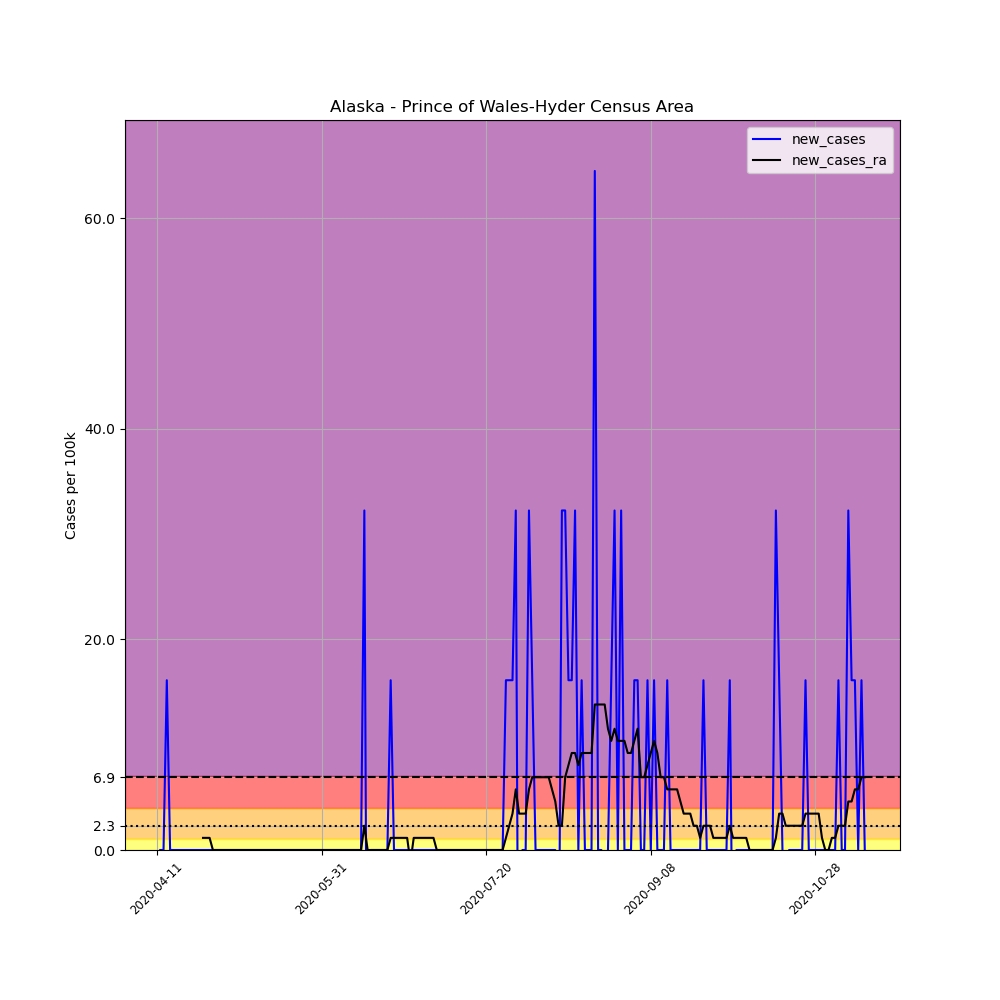

Data behind this chart, as committed beside it:
, date, county, state, fips, cases, deaths, COUNTY, STNAME, CTYNAME, POPESTIMATE2019, per_100k, new_cases, new_cases_ra
608438, 2020-04-11, Prince of Wales-Hyder Census Area, Alaska, 2198, 1, 0, 198, Alaska, Prince of Wales-Hyder Census Area, 6203, 16.12, , 
608439, 2020-04-12, Prince of Wales-Hyder Census Area, Alaska, 2198, 1, 0, 198, Alaska, Prince of Wales-Hyder Census Area, 6203, 16.12, 0.0, 
608440, 2020-04-13, Prince of Wales-Hyder Census Area, Alaska, 2198, 1, 0, 198, Alaska, Prince of Wales-Hyder Census Area, 6203, 16.12, 0.0, 
608441, 2020-04-14, Prince of Wales-Hyder Census Area, Alaska, 2198, 2, 0, 198, Alaska, Prince of Wales-Hyder Census Area, 6203, 32.24, 16.12, 
608442, 2020-04-15, Prince of Wales-Hyder Census Area, Alaska, 2198, 2, 0, 198, Alaska, Prince of Wales-Hyder Census Area, 6203, 32.24, 0.0, 
608443, 2020-04-16, Prince of Wales-Hyder Census Area, Alaska, 2198, 2, 0, 198, Alaska, Prince of Wales-Hyder Census Area, 6203, 32.24, 0.0, 
608444, 2020-04-17, Prince of Wales-Hyder Census Area, Alaska, 2198, 2, 0, 198, Alaska, Prince of Wales-Hyder Census Area, 6203, 32.24, 0.0, 
608445, 2020-04-18, Prince of Wales-Hyder Census Area, Alaska, 2198, 2, 0, 198, Alaska, Prince of Wales-Hyder Census Area, 6203, 32.24, 0.0, 
608446, 2020-04-19, Prince of Wales-Hyder Census Area, Alaska, 2198, 2, 0, 198, Alaska, Prince of Wales-Hyder Census Area, 6203, 32.24, 0.0, 
608447, 2020-04-20, Prince of Wales-Hyder Census Area, Alaska, 2198, 2, 0, 198, Alaska, Prince of Wales-Hyder Census Area, 6203, 32.24, 0.0, 
608448, 2020-04-21, Prince of Wales-Hyder Census Area, Alaska, 2198, 2, 0, 198, Alaska, Prince of Wales-Hyder Census Area, 6203, 32.24, 0.0, 
608449, 2020-04-22, Prince of Wales-Hyder Census Area, Alaska, 2198, 2, 0, 198, Alaska, Prince of Wales-Hyder Census Area, 6203, 32.24, 0.0, 
608450, 2020-04-23, Prince of Wales-Hyder Census Area, Alaska, 2198, 2, 0, 198, Alaska, Prince of Wales-Hyder Census Area, 6203, 32.24, 0.0, 
608451, 2020-04-24, Prince of Wales-Hyder Census Area, Alaska, 2198, 2, 0, 198, Alaska, Prince of Wales-Hyder Census Area, 6203, 32.24, 0.0, 
608452, 2020-04-25, Prince of Wales-Hyder Census Area, Alaska, 2198, 2, 0, 198, Alaska, Prince of Wales-Hyder Census Area, 6203, 32.24, 0.0, 1.152
608453, 2020-04-26, Prince of Wales-Hyder Census Area, Alaska, 2198, 2, 0, 198, Alaska, Prince of Wales-Hyder Census Area, 6203, 32.24, 0.0, 1.152
608454, 2020-04-27, Prince of Wales-Hyder Census Area, Alaska, 2198, 2, 0, 198, Alaska, Prince of Wales-Hyder Census Area, 6203, 32.24, 0.0, 1.152
608455, 2020-04-28, Prince of Wales-Hyder Census Area, Alaska, 2198, 2, 0, 198, Alaska, Prince of Wales-Hyder Census Area, 6203, 32.24, 0.0, 0.0
608456, 2020-04-29, Prince of Wales-Hyder Census Area, Alaska, 2198, 2, 0, 198, Alaska, Prince of Wales-Hyder Census Area, 6203, 32.24, 0.0, 0.0
608457, 2020-04-30, Prince of Wales-Hyder Census Area, Alaska, 2198, 2, 0, 198, Alaska, Prince of Wales-Hyder Census Area, 6203, 32.24, 0.0, 0.0
608458, 2020-05-01, Prince of Wales-Hyder Census Area, Alaska, 2198, 2, 0, 198, Alaska, Prince of Wales-Hyder Census Area, 6203, 32.24, 0.0, 0.0
608459, 2020-05-02, Prince of Wales-Hyder Census Area, Alaska, 2198, 2, 0, 198, Alaska, Prince of Wales-Hyder Census Area, 6203, 32.24, 0.0, 0.0
608460, 2020-05-03, Prince of Wales-Hyder Census Area, Alaska, 2198, 2, 0, 198, Alaska, Prince of Wales-Hyder Census Area, 6203, 32.24, 0.0, 0.0
608461, 2020-05-04, Prince of Wales-Hyder Census Area, Alaska, 2198, 2, 0, 198, Alaska, Prince of Wales-Hyder Census Area, 6203, 32.24, 0.0, 0.0
608462, 2020-05-05, Prince of Wales-Hyder Census Area, Alaska, 2198, 2, 0, 198, Alaska, Prince of Wales-Hyder Census Area, 6203, 32.24, 0.0, 0.0
608463, 2020-05-06, Prince of Wales-Hyder Census Area, Alaska, 2198, 2, 0, 198, Alaska, Prince of Wales-Hyder Census Area, 6203, 32.24, 0.0, 0.0
608464, 2020-05-07, Prince of Wales-Hyder Census Area, Alaska, 2198, 2, 0, 198, Alaska, Prince of Wales-Hyder Census Area, 6203, 32.24, 0.0, 0.0
608465, 2020-05-08, Prince of Wales-Hyder Census Area, Alaska, 2198, 2, 0, 198, Alaska, Prince of Wales-Hyder Census Area, 6203, 32.24, 0.0, 0.0
608466, 2020-05-09, Prince of Wales-Hyder Census Area, Alaska, 2198, 2, 0, 198, Alaska, Prince of Wales-Hyder Census Area, 6203, 32.24, 0.0, 0.0
608467, 2020-05-10, Prince of Wales-Hyder Census Area, Alaska, 2198, 2, 0, 198, Alaska, Prince of Wales-Hyder Census Area, 6203, 32.24, 0.0, 0.0
608468, 2020-05-11, Prince of Wales-Hyder Census Area, Alaska, 2198, 2, 0, 198, Alaska, Prince of Wales-Hyder Census Area, 6203, 32.24, 0.0, 0.0
608469, 2020-05-12, Prince of Wales-Hyder Census Area, Alaska, 2198, 2, 0, 198, Alaska, Prince of Wales-Hyder Census Area, 6203, 32.24, 0.0, 0.0
608470, 2020-05-13, Prince of Wales-Hyder Census Area, Alaska, 2198, 2, 0, 198, Alaska, Prince of Wales-Hyder Census Area, 6203, 32.24, 0.0, 0.0
608471, 2020-05-14, Prince of Wales-Hyder Census Area, Alaska, 2198, 2, 0, 198, Alaska, Prince of Wales-Hyder Census Area, 6203, 32.24, 0.0, 0.0
608472, 2020-05-15, Prince of Wales-Hyder Census Area, Alaska, 2198, 2, 0, 198, Alaska, Prince of Wales-Hyder Census Area, 6203, 32.24, 0.0, 0.0
608473, 2020-05-16, Prince of Wales-Hyder Census Area, Alaska, 2198, 2, 0, 198, Alaska, Prince of Wales-Hyder Census Area, 6203, 32.24, 0.0, 0.0
608474, 2020-05-17, Prince of Wales-Hyder Census Area, Alaska, 2198, 2, 0, 198, Alaska, Prince of Wales-Hyder Census Area, 6203, 32.24, 0.0, 0.0
608475, 2020-05-18, Prince of Wales-Hyder Census Area, Alaska, 2198, 2, 0, 198, Alaska, Prince of Wales-Hyder Census Area, 6203, 32.24, 0.0, 0.0
608476, 2020-05-19, Prince of Wales-Hyder Census Area, Alaska, 2198, 2, 0, 198, Alaska, Prince of Wales-Hyder Census Area, 6203, 32.24, 0.0, 0.0
608477, 2020-05-20, Prince of Wales-Hyder Census Area, Alaska, 2198, 2, 0, 198, Alaska, Prince of Wales-Hyder Census Area, 6203, 32.24, 0.0, 0.0
608478, 2020-05-21, Prince of Wales-Hyder Census Area, Alaska, 2198, 2, 0, 198, Alaska, Prince of Wales-Hyder Census Area, 6203, 32.24, 0.0, 0.0
608479, 2020-05-22, Prince of Wales-Hyder Census Area, Alaska, 2198, 2, 0, 198, Alaska, Prince of Wales-Hyder Census Area, 6203, 32.24, 0.0, 0.0
608480, 2020-05-23, Prince of Wales-Hyder Census Area, Alaska, 2198, 2, 0, 198, Alaska, Prince of Wales-Hyder Census Area, 6203, 32.24, 0.0, 0.0
608481, 2020-05-24, Prince of Wales-Hyder Census Area, Alaska, 2198, 2, 0, 198, Alaska, Prince of Wales-Hyder Census Area, 6203, 32.24, 0.0, 0.0
608482, 2020-05-25, Prince of Wales-Hyder Census Area, Alaska, 2198, 2, 0, 198, Alaska, Prince of Wales-Hyder Census Area, 6203, 32.24, 0.0, 0.0
608483, 2020-05-26, Prince of Wales-Hyder Census Area, Alaska, 2198, 2, 0, 198, Alaska, Prince of Wales-Hyder Census Area, 6203, 32.24, 0.0, 0.0
608484, 2020-05-27, Prince of Wales-Hyder Census Area, Alaska, 2198, 2, 0, 198, Alaska, Prince of Wales-Hyder Census Area, 6203, 32.24, 0.0, 0.0
608485, 2020-05-28, Prince of Wales-Hyder Census Area, Alaska, 2198, 2, 0, 198, Alaska, Prince of Wales-Hyder Census Area, 6203, 32.24, 0.0, 0.0
608486, 2020-05-29, Prince of Wales-Hyder Census Area, Alaska, 2198, 2, 0, 198, Alaska, Prince of Wales-Hyder Census Area, 6203, 32.24, 0.0, 0.0
608487, 2020-05-30, Prince of Wales-Hyder Census Area, Alaska, 2198, 2, 0, 198, Alaska, Prince of Wales-Hyder Census Area, 6203, 32.24, 0.0, 0.0
608488, 2020-05-31, Prince of Wales-Hyder Census Area, Alaska, 2198, 2, 0, 198, Alaska, Prince of Wales-Hyder Census Area, 6203, 32.24, 0.0, 0.0
608489, 2020-06-01, Prince of Wales-Hyder Census Area, Alaska, 2198, 2, 0, 198, Alaska, Prince of Wales-Hyder Census Area, 6203, 32.24, 0.0, 0.0
608490, 2020-06-02, Prince of Wales-Hyder Census Area, Alaska, 2198, 2, 0, 198, Alaska, Prince of Wales-Hyder Census Area, 6203, 32.24, 0.0, 0.0
608491, 2020-06-03, Prince of Wales-Hyder Census Area, Alaska, 2198, 2, 0, 198, Alaska, Prince of Wales-Hyder Census Area, 6203, 32.24, 0.0, 0.0
608492, 2020-06-04, Prince of Wales-Hyder Census Area, Alaska, 2198, 2, 0, 198, Alaska, Prince of Wales-Hyder Census Area, 6203, 32.24, 0.0, 0.0
608493, 2020-06-05, Prince of Wales-Hyder Census Area, Alaska, 2198, 2, 0, 198, Alaska, Prince of Wales-Hyder Census Area, 6203, 32.24, 0.0, 0.0
608494, 2020-06-06, Prince of Wales-Hyder Census Area, Alaska, 2198, 2, 0, 198, Alaska, Prince of Wales-Hyder Census Area, 6203, 32.24, 0.0, 0.0
608495, 2020-06-07, Prince of Wales-Hyder Census Area, Alaska, 2198, 2, 0, 198, Alaska, Prince of Wales-Hyder Census Area, 6203, 32.24, 0.0, 0.0
608496, 2020-06-08, Prince of Wales-Hyder Census Area, Alaska, 2198, 2, 0, 198, Alaska, Prince of Wales-Hyder Census Area, 6203, 32.24, 0.0, 0.0
608497, 2020-06-09, Prince of Wales-Hyder Census Area, Alaska, 2198, 2, 0, 198, Alaska, Prince of Wales-Hyder Census Area, 6203, 32.24, 0.0, 0.0
... 156 more rows
